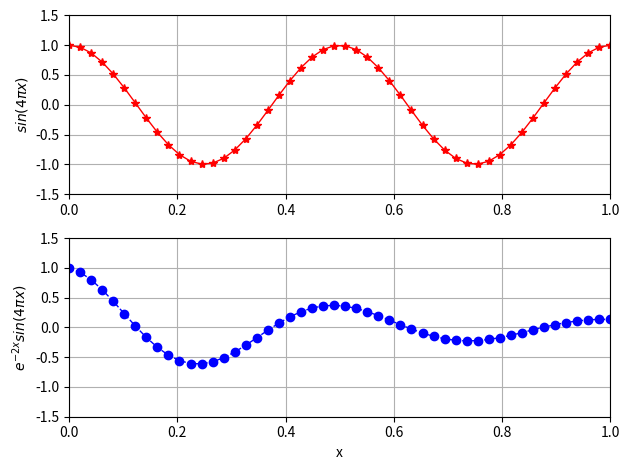

The matplotlib source for this figure:
#-*-coding:utf-8*-

import numpy as np
import matplotlib.pyplot as plt

x = np.linspace(0, 1, 50)

y1 = np.cos(4 * np.pi * x)
y2 = np.cos(4 * np.pi * x) * np.exp(-2 * x)

fig, ax = plt.subplots(2, 1)

ax[0].plot(x, y1, 'r-*', lw = 1)
ax[0].grid(True)
ax[0].set_ylabel(r'$sin(4 \pi x)$')
ax[0].axis([0, 1, -1.5, 1.5])

ax[1].plot(x, y2, 'b--o', lw = 1)
ax[1].grid(True)
ax[1].set_xlabel('x')
ax[1].set_ylabel(r'$ e^{-2x} sin(4 \pi x)$')
ax[1].axis([0, 1, -1.5, 1.5])

plt.tight_layout()
plt.show()